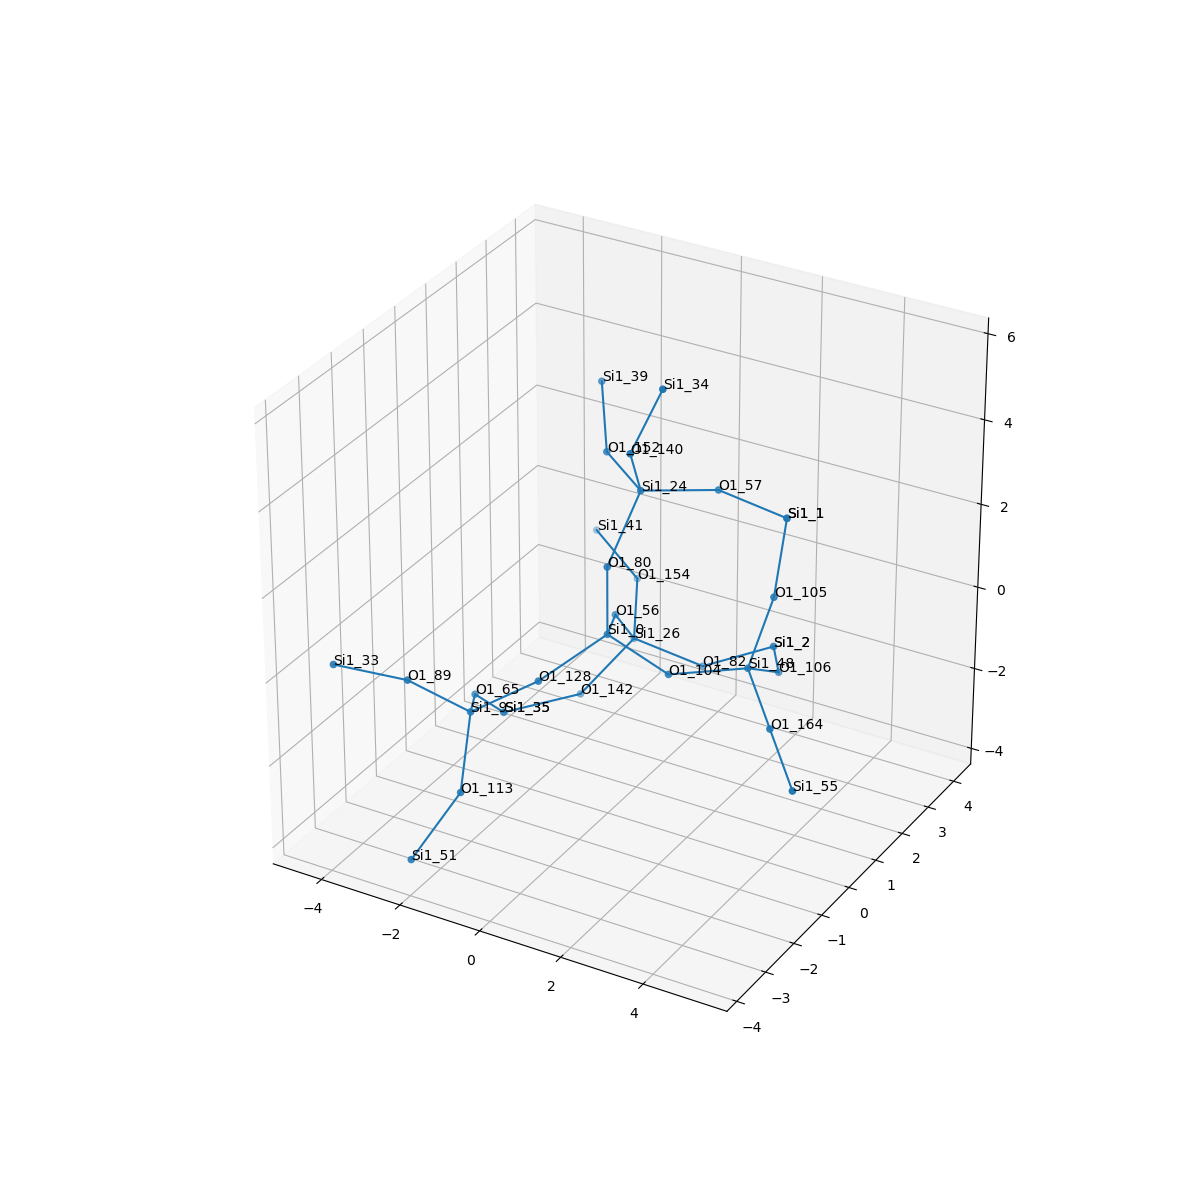

The data file committed next to this chart (first rows):
, neighbor_num, isite, atom, x, y, z, front_index
0, 0, 0, Si1, 0.0, 0.0, 0.0, 
1, 1, 128, O1, -0.7624, -1.311, -0.5385, 0.0
2, 1, 104, O1, 1.519, 1.6653345369377348e-16, -0.5353, 0.0
3, 1, 56, O1, -0.7563, 1.318, -0.5326, 0.0
4, 1, 80, O1, 1.1102230246251565e-16, -2.220446049250313e-16, 1.61, 0.0
5, 2, 9, Si1, -2.06, -1.865, -1.313, 1.0
6, 2, 48, Si1, 2.909, 0.8119, -0.491, 2.0
7, 2, 26, Si1, -0.9921, 2.308, -1.781, 3.0
8, 2, 24, Si1, 0.06965, 1.054, 2.825, 4.0
9, 3, 89, O1, -2.982, -2.7, -0.2898, 5.0
10, 3, 113, O1, -1.6, -2.824, -2.522, 5.0
11, 3, 65, O1, -2.904, -0.627, -1.901, 5.0
12, 3, 164, O1, 4.098, -0.1291, -1.021, 6.0
13, 3, 105, O1, 3.214, 1.266, 1.024, 6.0
14, 3, 106, O1, 2.795, 2.117, -1.427, 6.0
15, 3, 142, O1, -1.815, 1.532, -2.927, 7.0
16, 3, 82, O1, 0.4315, 2.785, -2.363, 7.0
17, 3, 154, O1, -1.831, 3.594, -1.296, 7.0
18, 3, 152, O1, -1.337, 1.83, 2.943, 8.0
19, 3, 140, O1, 0.3692, 0.2759, 4.203, 8.0
20, 3, 57, O1, 1.248, 2.116, 2.547, 8.0
21, 4, 33, Si1, -4.528, -3.109, -0.1041, 9.0
22, 4, 51, Si1, -2.145, -3.764, -3.71, 10.0
23, 4, 35, Si1, -3.019, 0.4724, -3.072, 11.0
24, 4, 55, Si1, 5.288, -1.07, -1.552, 12.0
25, 4, 1, Si1, 2.8, 2.318, 2.17, 13.0
26, 4, 2, Si1, 1.838, 3.351, -1.821, 14.0
27, 4, 35, Si1, -3.019, 0.4724, -3.072, 15.0
28, 4, 2, Si1, 1.838, 3.351, -1.821, 16.0
29, 4, 41, Si1, -3.264, 4.105, -0.768, 17.0
30, 4, 39, Si1, -2.203, 2.851, 3.838, 18.0
31, 4, 34, Si1, 0.9528, 0.5645, 5.676, 19.0
32, 4, 1, Si1, 2.8, 2.318, 2.17, 20.0
